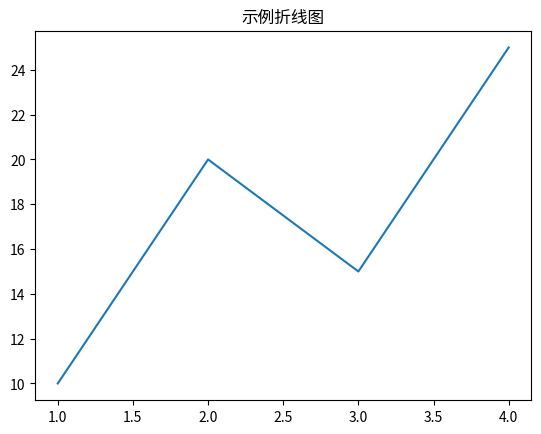

Source code (Python): (Note: this script raises an exception after producing the figure.)
import matplotlib.pyplot as plt
import seaborn as sns

# 绘制折线图
x = [1, 2, 3, 4]
y = [10, 20, 15, 25]
plt.plot(x, y)
plt.title("示例折线图")
plt.show()

# 用seaborn绘制直方图
sns.histplot(data=df, x="age", kde=True)  # kde显示核密度曲线
